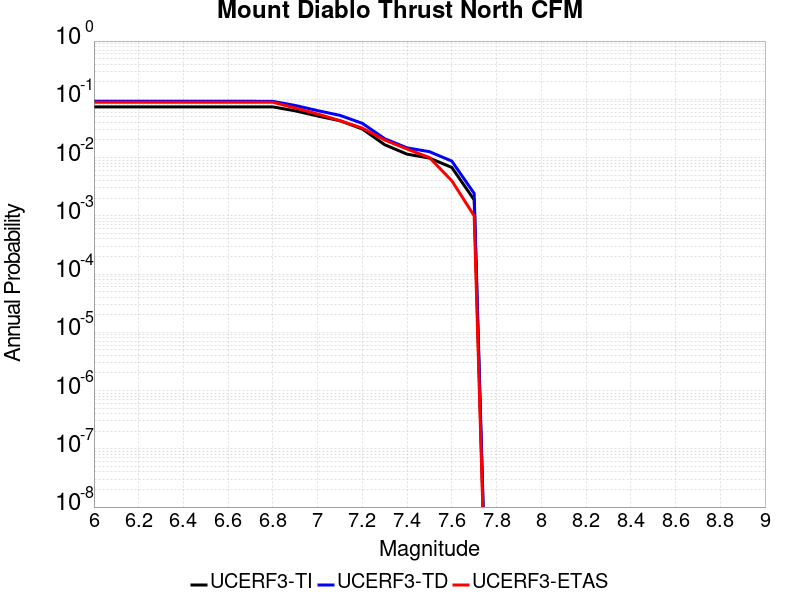

Data behind this chart, as committed beside it:
Magnitude, UCERF3-TI Prob, UCERF3-TD Prob, UCERF3-ETAS Prob
6.0, 0.0743, 0.09246, 0.089
6.1, 0.0743, 0.09246, 0.089
6.2, 0.0743, 0.09246, 0.089
6.3, 0.0743, 0.09246, 0.089
6.4, 0.0743, 0.09246, 0.089
6.5, 0.0743, 0.09246, 0.089
6.6, 0.07427, 0.09242, 0.089
6.7, 0.07427, 0.09242, 0.089
6.8, 0.07418, 0.09232, 0.089
6.9, 0.06338, 0.07841, 0.071
7.0, 0.05171, 0.06396, 0.056
7.1, 0.04288, 0.05299, 0.043
7.2, 0.03095, 0.03868, 0.032
7.3, 0.01661, 0.02106, 0.02
7.4, 0.01144, 0.01467, 0.014
7.5, 0.009798, 0.01261, 0.01
7.6, 0.006767, 0.008699, 0.004
7.7, 0.001878, 0.002421, 0.001
